The GitHub repository Anand2027Gupta/EcoScrap contains a labelled image folder "data" with 18 categories: air conditioner, battery, keyboard, laptop, microchip IC, microwave, mobile phone, computer mouse, PCB, passive component, printer, refrigerator, resistor, television, washing machine, heat sink, light bulbs, transistor. Examples follow, each with its label.

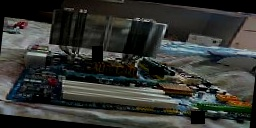
Label: heat sink

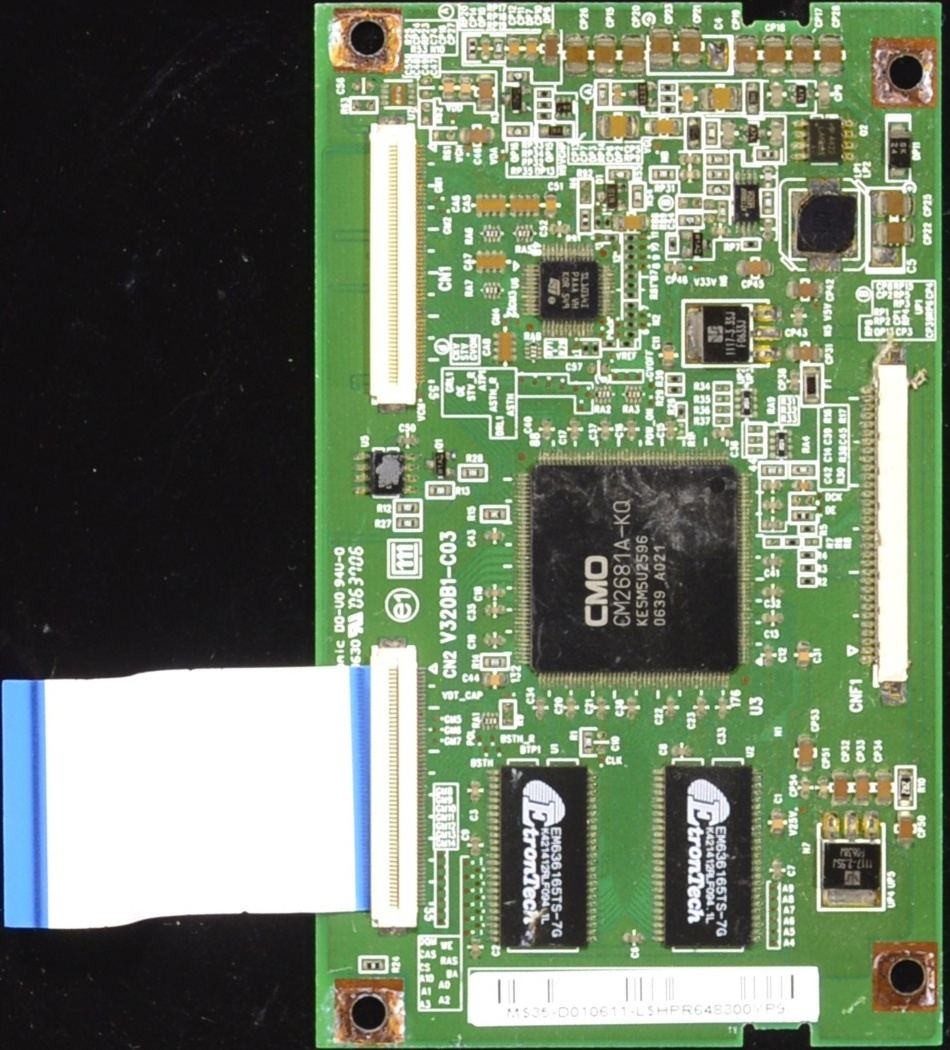
Label: PCB

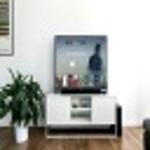
Label: television

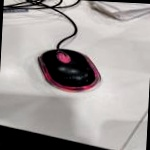
Label: computer mouse

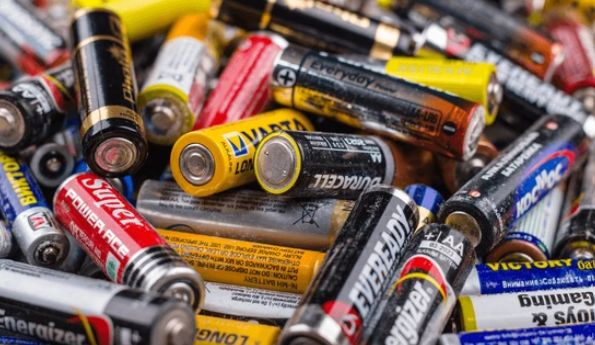
Label: battery

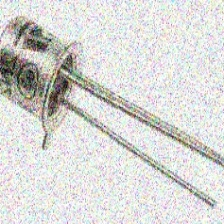
Label: transistor
